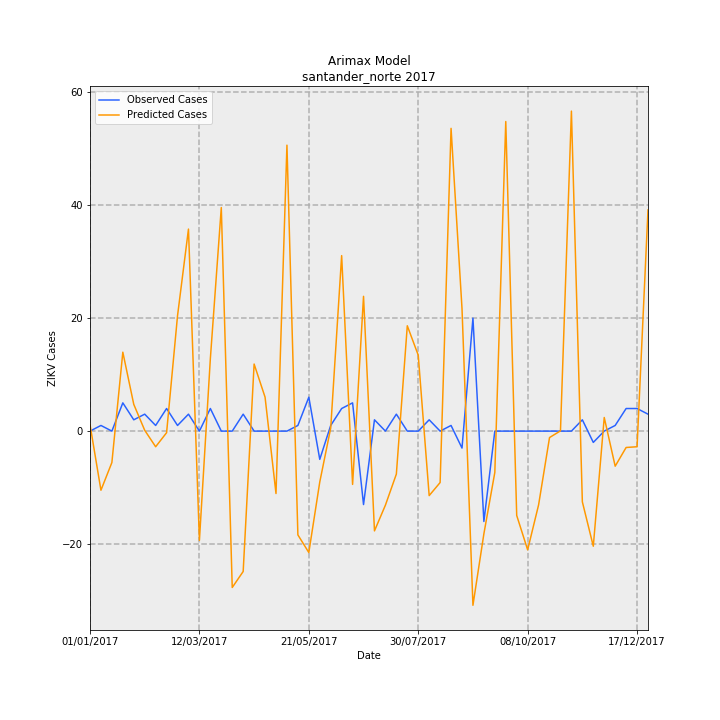

The file beside this chart, header and first rows:
Date, predictions_incidence, observed_incidence, Predicted Cases, Observed Cases, error
01/01/2017, 0.08516, 0.0, 1.155, 0.0, -1.155
08/01/2017, -0.772, 0.07376, -10.47, 1, 11.47
15/01/2017, -0.4102, 0.0, -5.561, 0.0, 5.561
22/01/2017, 1.031, 0.3688, 13.97, 5.0, -8.971
29/01/2017, 0.3493, 0.1475, 4.735, 2, -2.735
05/02/2017, 0.01091, 0.2213, 0.1479, 3, 2.852
12/02/2017, -0.2042, 0.07376, -2.768, 1, 3.768
19/02/2017, -0.02068, 0.295, -0.2803, 4, 4.28
26/02/2017, 1.507, 0.07376, 20.43, 1, -19.43
05/03/2017, 2.638, 0.2213, 35.76, 3, -32.76
12/03/2017, -1.426, 0.0, -19.34, 0.0, 19.34
19/03/2017, 0.9463, 0.295, 12.83, 4, -8.83
26/03/2017, 2.919, 0.0, 39.58, 0.0, -39.58
02/04/2017, -2.042, 0.0, -27.68, 0.0, 27.68
09/04/2017, -1.833, 0.2213, -24.85, 3, 27.85
16/04/2017, 0.8758, 0.0, 11.87, 0.0, -11.87
23/04/2017, 0.4436, 0.0, 6.014, 0.0, -6.014
30/04/2017, -0.8149, 0.0, -11.05, 0.0, 11.05
07/05/2017, 3.734, 0.0, 50.62, 0.0, -50.62
14/05/2017, -1.355, 0.07376, -18.37, 1, 19.37
21/05/2017, -1.585, 0.4426, -21.49, 6, 27.49
28/05/2017, -0.6645, -0.3688, -9.008, -5.0, 4.008
04/06/2017, 0.03968, 0.07376, 0.538, 1, 0.462
11/06/2017, 2.291, 0.295, 31.07, 4, -27.07
18/06/2017, -0.6959, 0.3688, -9.434, 5.0, 14.43
25/06/2017, 1.76, -0.9589, 23.86, -13, -36.86
02/07/2017, -1.303, 0.1475, -17.66, 2, 19.66
09/07/2017, -0.9669, 0.0, -13.11, 0.0, 13.11
16/07/2017, -0.5612, 0.2213, -7.609, 3, 10.61
23/07/2017, 1.376, 0.0, 18.65, 0.0, -18.65
30/07/2017, 0.9917, 0.0, 13.44, 0.0, -13.44
06/08/2017, -0.8419, 0.1475, -11.41, 2, 13.41
13/08/2017, -0.6715, 0.0, -9.104, 0.0, 9.104
20/08/2017, 3.953, 0.07376, 53.59, 1, -52.59
27/08/2017, 1.601, -0.2213, 21.7, -3, -24.7
03/09/2017, -2.274, 1.475, -30.83, 20.0, 50.83
10/09/2017, -1.341, -1.18, -18.18, -16, 2.178
17/09/2017, -0.5395, 0.0, -7.314, 0.0, 7.314
24/09/2017, 4.042, 0.0, 54.8, 0.0, -54.8
01/10/2017, -1.101, 0.0, -14.93, 0.0, 14.93
08/10/2017, -1.55, 0.0, -21.02, 0.0, 21.02
15/10/2017, -0.9635, 0.0, -13.06, 0.0, 13.06
22/10/2017, -0.08404, 0.0, -1.139, 0.0, 1.139
29/10/2017, 0.003215, 0.0, 0.04358, 0.0, -0.04358
05/11/2017, 4.178, 0.0, 56.65, 0.0, -56.65
12/11/2017, -0.9237, 0.1475, -12.52, 2, 14.52
19/11/2017, -1.503, -0.1475, -20.38, -2, 18.38
26/11/2017, 0.1778, 0.0, 2.41, 0.0, -2.41
03/12/2017, -0.458, 0.07376, -6.21, 1, 7.21
10/12/2017, -0.2138, 0.295, -2.898, 4, 6.898
17/12/2017, -0.204, 0.295, -2.766, 4, 6.766
24/12/2017, 2.888, 0.2213, 39.15, 3, -36.15
